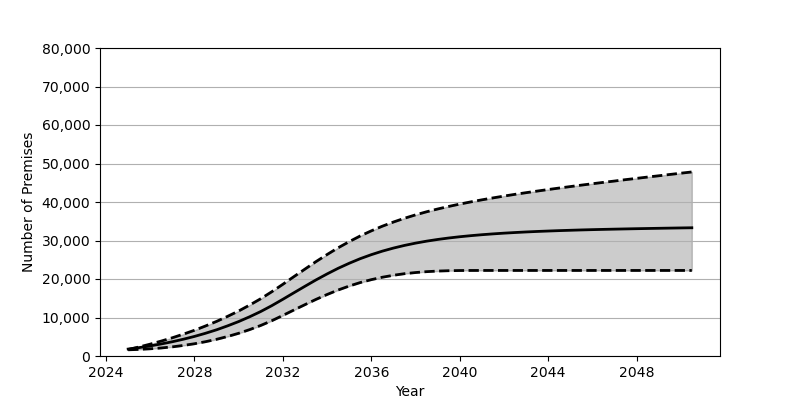

Source data for this figure (header and first rows):
Date, Low, Base, High
2025-01, 1608, 1801, 1686
2025-07, 1714, 2180, 2353
2026-01, 1872, 2626, 3086
2026-07, 2085, 3130, 3879
2027-01, 2374, 3707, 4739
2027-07, 2739, 4352, 5674
2028-01, 3182, 5084, 6685
2028-07, 3711, 5902, 7795
2029-01, 4339, 6810, 8991
2029-07, 5065, 7829, 10295
2030-01, 5901, 8951, 11700
2030-07, 6856, 10191, 13232
2031-01, 7940, 11562, 14889
2031-07, 9159, 13072, 16688
2032-01, 10540, 14734, 18631
2032-07, 11949, 16427, 20617
2033-01, 13349, 18122, 22590
2033-07, 14706, 19761, 24521
2034-01, 15978, 21323, 26366
2034-07, 17136, 22771, 28104
2035-01, 18175, 24090, 29706
2035-07, 19071, 25274, 31177
2036-01, 19831, 26321, 32512
2036-07, 20459, 27236, 33717
2037-01, 20969, 28035, 34803
2037-07, 21377, 28719, 35775
2038-01, 21677, 29317, 36660
2038-07, 21905, 29826, 37457
2039-01, 22059, 30269, 38183
2039-07, 22152, 30645, 38844
2040-01, 22201, 30975, 39460
2040-07, 22216, 31254, 40029
2041-01, 22220, 31503, 40564
2041-07, 22221, 31716, 41060
2042-01, 22221, 31907, 41540
2042-07, 22221, 32069, 41991
2043-01, 22221, 32219, 42422
2043-07, 22221, 32347, 42832
2044-01, 22221, 32460, 43240
2044-07, 22221, 32566, 43628
2045-01, 22221, 32656, 44007
2045-07, 22221, 32743, 44383
2046-01, 22221, 32820, 44745
2046-07, 22221, 32888, 45100
2047-01, 22221, 32950, 45447
2047-07, 22221, 33009, 45804
2048-01, 22221, 33067, 46139
2048-07, 22221, 33118, 46482
2049-01, 22221, 33169, 46811
2049-07, 22221, 33217, 47148
2050-01, 22221, 33264, 47481
2050-07, 22221, 33307, 47805
